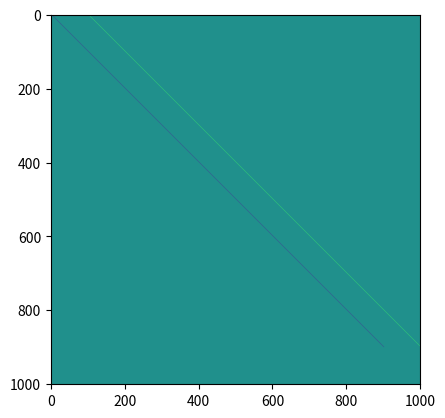
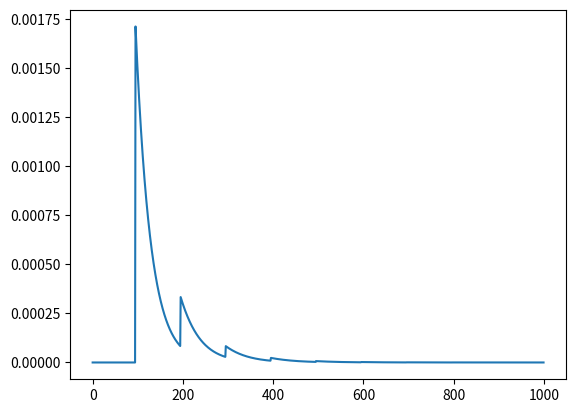
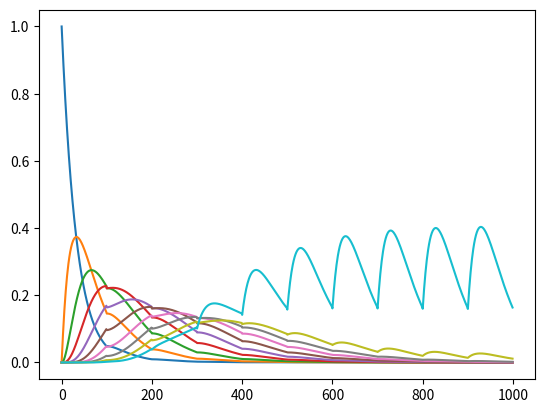

Write Python code to recreate these figures, in order.
# -*- coding: utf-8 -*-
import numpy as np
import matplotlib.pyplot as plt
import pylab

size = 10
N = 100
lmbd = 3.0
spd = 1. ##service speed
dt = spd/N

Tmax = 10.

#def EuMeth(size, N, lmbd):

t = np.arange(0, Tmax, dt) ##
Nsteps = len(t)

P = np.zeros((size*N + 1, Nsteps)) ##2-d P(t)
P[0,0] = 1
dP = np.zeros(size*N + 1) ## 2-d dP/dt

#    """Defining M, such that diagonals: +lambda, and diagonal + N: -lambda :"""

M = np.zeros((size*N + 1, size*N + 1)) ##2-d with distributions
np.fill_diagonal(M, -1)
for i in range(N*size + 1):
    if (i+N) <= (N*size):
        M[i,i+N] = 1
    else:
        M[i,i] = 0

plt.figure(1)
plt.imshow(M)

#    """Defining firts row of dP"""
    ## dP[:,0] = lmbd * (-P[:,0] + np.matmul(M, P[:,0]))

#    """Applying Euler's method to find P"""
for j in range(Nsteps-1):
    dP = dt * lmbd * (np.dot(M.transpose(), P[:,j]))
    P[:,j+1] = P[:,j] + dP


    j1 = P[0,j+1]
    P[:,j+1] = np.roll(P[:,j+1], -1)
    P[0,j+1] = P[0,j+1] + j1
    P[-1,j+1] = 0

allP = np.zeros((size+1, Nsteps))


allP[0,:] = P[0,:]
for j in range(size):
    allP[j+1,:] = np.sum(P[j*N+1:(j+1)*N,:], axis=0)


plt.figure(2)
plt.plot(P[5,:])

plt.figure(3)

for i in range(size):

    plt.plot(allP[i,:])

pylab.show()


    #

    #print('P over t:\n {}'.format(P))

    ## print('dP/dt over t:\n {}'.format(dP))


#EuMeth(2, 3, 0.5)
